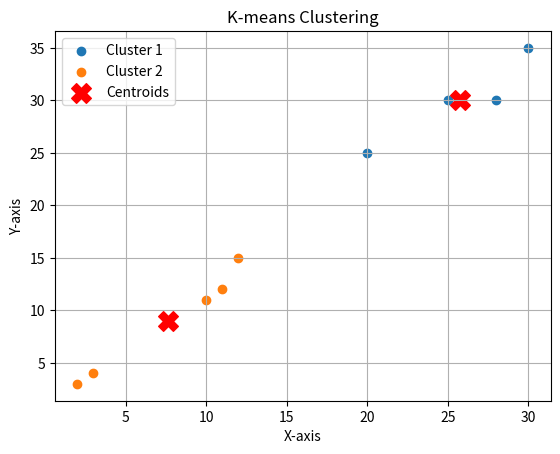

Write the Python code that produced this figure.
import numpy as np
import matplotlib.pyplot as plt

# 2D Data
data_2d = np.array([[2, 3], [3, 4], [10, 11], [11, 12], [12, 15],
                    [20, 25], [25, 30], [30, 35], [28, 30]])
k = 2

# Randomly initialize centroids
np.random.seed(0)  # For reproducibility
initial_centroids_indices = np.random.choice(data_2d.shape[0], size=k, replace=False)
centroids = data_2d[initial_centroids_indices]

prev_clusters = [None] * k
clusters = [None] * k
j = 0

while True:
    j += 1
    print(f"\nIteration {j}:")

    # Assign clusters based on closest centroid
    distances = np.linalg.norm(data_2d[:, np.newaxis] - centroids, axis=2)
    cluster_assignments = np.argmin(distances, axis=1)

    # Store the current clusters
    clusters = [data_2d[cluster_assignments == i] for i in range(k)]

    # Calculate new centroids
    new_centroids = np.array([cluster.mean(axis=0) if len(cluster) > 0 else centroids[i] for i, cluster in enumerate(clusters)])

    print("Clusters:")
    for i, cluster in enumerate(clusters):
        print(f"k{i + 1}:", cluster)

    print("Centroids:", new_centroids)

    # Check for convergence
    if np.array_equal(centroids, new_centroids):
        break

    centroids = new_centroids

# Final clusters output
print("\nFinal clusters are:")
for i, cluster in enumerate(clusters):
    print(f"k{i + 1}:", cluster)

# Plotting the clusters
for i, cluster in enumerate(clusters):
    plt.scatter(cluster[:, 0], cluster[:, 1], label=f'Cluster {i + 1}')

plt.scatter(centroids[:, 0], centroids[:, 1], color='red', marker='X', s=200, label='Centroids')
plt.title('K-means Clustering')
plt.xlabel('X-axis')
plt.ylabel('Y-axis')
plt.legend()
plt.grid()
plt.show()
